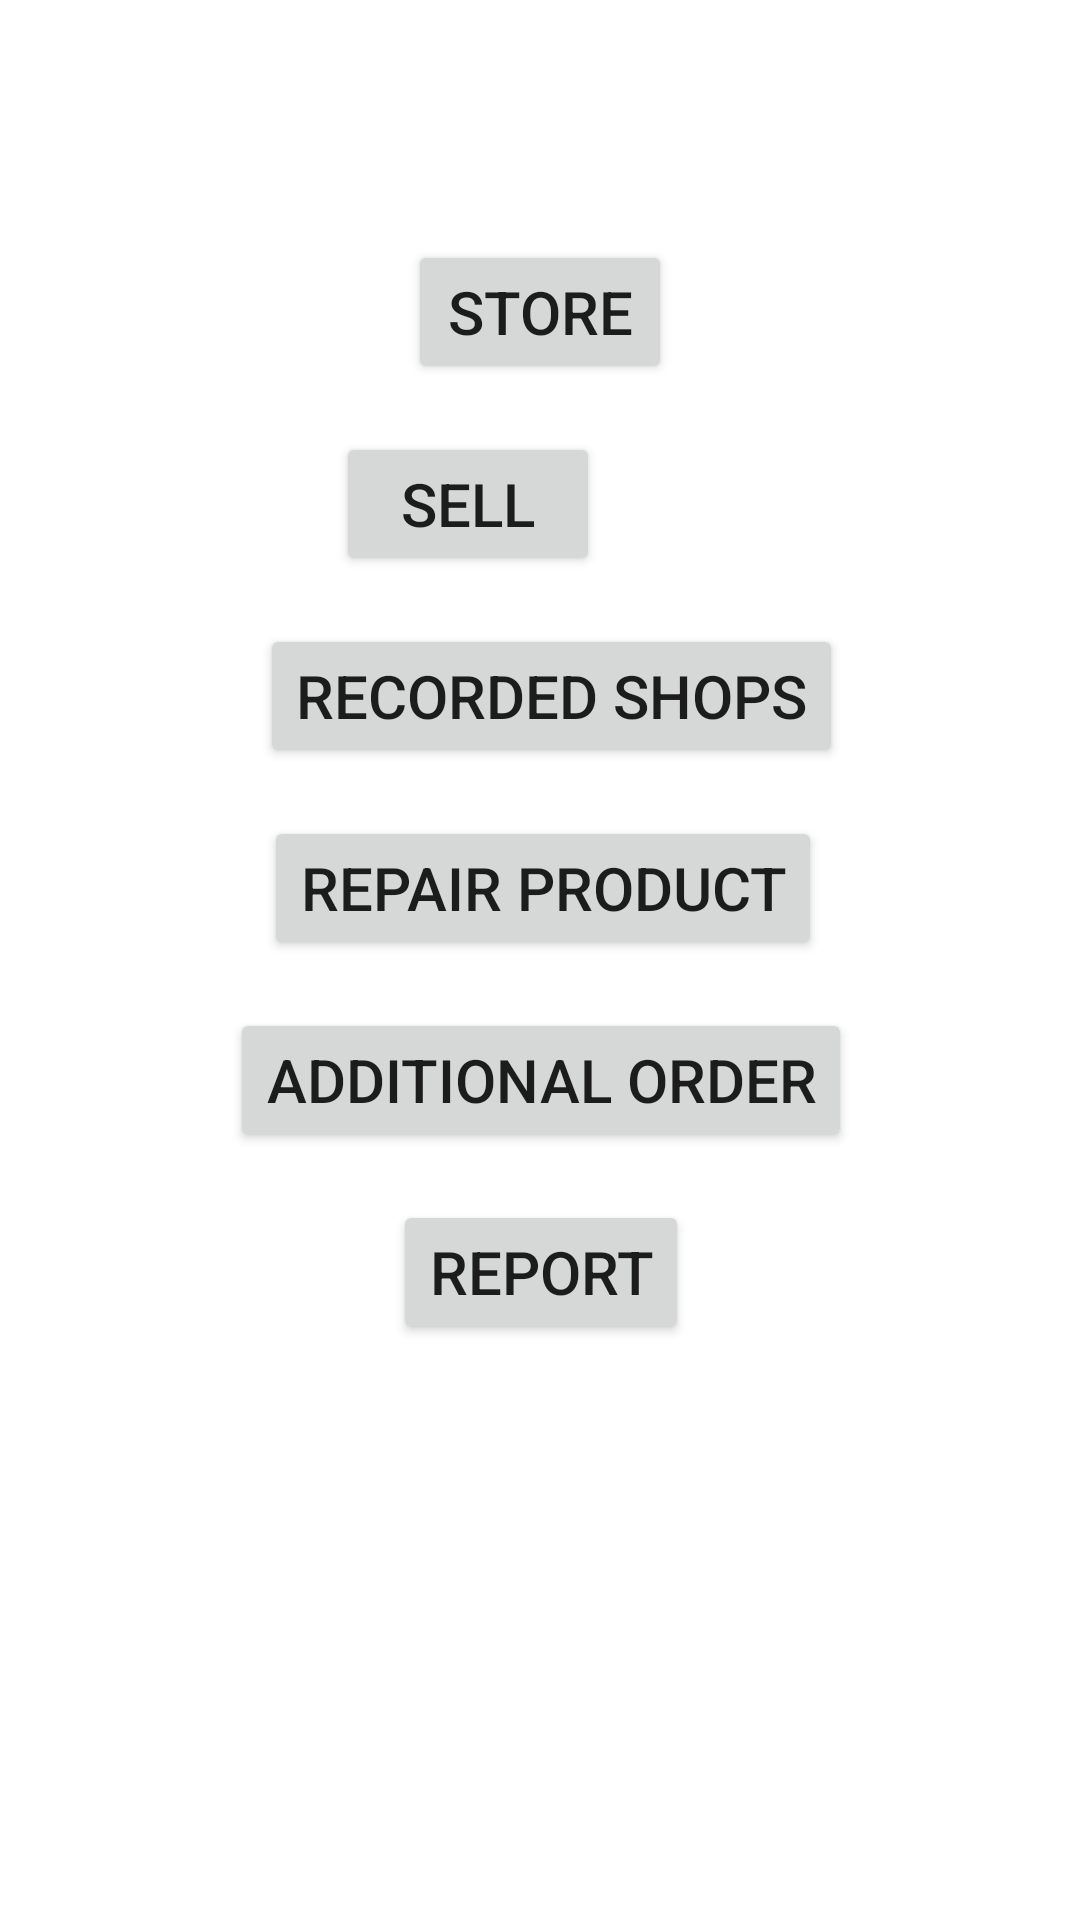

Layout XML and referenced resources for this Android screen:
<!-- AndroidManifest.xml: application theme Theme.ITIProject -->
<!-- res/layout/activity_main.xml -->
<?xml version="1.0" encoding="utf-8"?>
<androidx.constraintlayout.widget.ConstraintLayout xmlns:android="http://schemas.android.com/apk/res/android"
    xmlns:app="http://schemas.android.com/apk/res-auto"
    xmlns:tools="http://schemas.android.com/tools"
    android:layout_width="match_parent"
    android:layout_height="match_parent"
    tools:context=".MainActivity">

    <Button
        android:id="@+id/btnStore"
        android:layout_width="wrap_content"
        android:layout_height="wrap_content"
        android:layout_marginBottom="16dp"
        android:onClick="goToStore"
        android:text="Store"
        android:textSize="20sp"
        app:layout_constraintBottom_toTopOf="@+id/btnSell"
        app:layout_constraintEnd_toEndOf="parent"
        app:layout_constraintStart_toStartOf="parent" />

    <Button
        android:id="@+id/btnAddOrder"
        android:layout_width="wrap_content"
        android:layout_height="wrap_content"
        android:layout_marginBottom="16dp"
        android:onClick="goToAddOrder"
        android:text="Additional Order"
        android:textSize="20sp"
        app:layout_constraintBottom_toTopOf="@+id/btnReport"
        app:layout_constraintEnd_toEndOf="parent"
        app:layout_constraintHorizontal_bias="0.503"
        app:layout_constraintStart_toStartOf="parent" />

    <Button
        android:id="@+id/btnRepair"
        android:layout_width="wrap_content"
        android:layout_height="wrap_content"
        android:layout_marginBottom="16dp"
        android:onClick="goToRepair"
        android:text="Repair Product"
        android:textSize="20sp"
        app:layout_constraintBottom_toTopOf="@+id/btnAddOrder"
        app:layout_constraintEnd_toEndOf="parent"
        app:layout_constraintHorizontal_bias="0.505"
        app:layout_constraintStart_toStartOf="parent" />

    <Button
        android:id="@+id/btnReport"
        android:layout_width="wrap_content"
        android:layout_height="wrap_content"
        android:layout_marginBottom="192dp"
        android:onClick="goToReport"
        android:text="Report"
        android:textSize="20sp"
        app:layout_constraintBottom_toBottomOf="parent"
        app:layout_constraintEnd_toEndOf="parent"
        app:layout_constraintHorizontal_bias="0.501"
        app:layout_constraintStart_toStartOf="parent" />

    <Button
        android:id="@+id/btnSell"
        android:layout_width="wrap_content"
        android:layout_height="wrap_content"
        android:layout_marginEnd="160dp"
        android:layout_marginBottom="16dp"
        android:onClick="goToSell"
        android:text="Sell"
        android:textSize="20sp"
        app:layout_constraintBottom_toTopOf="@+id/btnShop"
        app:layout_constraintEnd_toEndOf="parent" />

    <Button
        android:id="@+id/btnShop"
        android:layout_width="wrap_content"
        android:layout_height="wrap_content"
        android:layout_marginBottom="16dp"
        android:onClick="goToShops"
        android:text="Recorded Shops"
        android:textSize="20sp"
        app:layout_constraintBottom_toTopOf="@+id/btnRepair"
        app:layout_constraintEnd_toEndOf="parent"
        app:layout_constraintHorizontal_bias="0.524"
        app:layout_constraintStart_toStartOf="parent" />

</androidx.constraintlayout.widget.ConstraintLayout>
<!-- resources referenced by this layout -->
<resources>
  <style name="Theme.ITIProject" parent="Theme.MaterialComponents.DayNight.DarkActionBar">
          
          <item name="colorPrimary">@color/purple_500</item>
          <item name="colorPrimaryVariant">@color/purple_700</item>
          <item name="colorOnPrimary">@color/white</item>
          
          <item name="colorSecondary">@color/teal_200</item>
          <item name="colorSecondaryVariant">@color/teal_700</item>
          <item name="colorOnSecondary">@color/black</item>
          
          <item name="android:statusBarColor" tools:targetApi="l">?attr/colorPrimaryVariant</item>
          
      </style>
  <!-- not gathered from this repository: default colours our renderer supplied (Android Studio template values) -->
  <color name="purple_500">#FF6200EE</color>
  <color name="purple_700">#FF3700B3</color>
  <color name="teal_200">#FF03DAC5</color>
  <color name="teal_700">#FF018786</color>
  <color name="black">#FF000000</color>
  <color name="white">#FFFFFFFF</color>
</resources>
